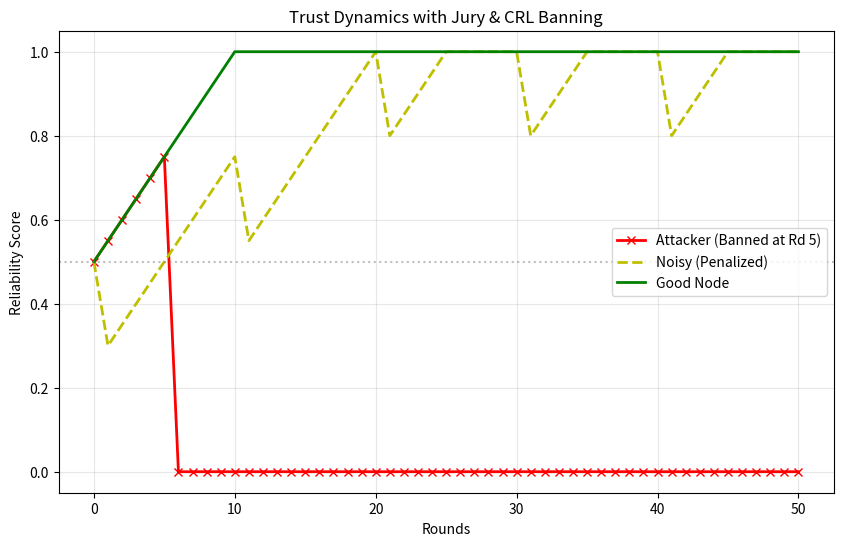

The script that saved this image:
import numpy as np
import matplotlib.pyplot as plt

# --- Constants ---
ALPHA = 0.05      # Reward for good behavior
BETA = 0.20       # Penalty for minor issues (packet loss, etc)
TAU_SIM = 0.5     # Cosine Similarity Threshold
TAU_NORM = 2.0    # Norm Threshold (relative to Sink's norm)
ROUNDS = 50

# --- Setup Clients ---
# 0: Malicious Attacker (Tries to poison)
# 1: Noisy Client (Good intent, but bad data/connection)
# 2: Good Client (Always reliable)
client_ids = [0, 1, 2]
scores = {i: [0.5] for i in client_ids}
crl_list = set() # Certificate Revocation List (The Ban List)

def run_simulation():
    for t in range(ROUNDS):
        for client in client_ids:
            # 1. Check if Banned
            if client in crl_list:
                scores[client].append(0.0) # Stay dead
                continue

            prev = scores[client][-1]
            
            # 2. Simulate Behavior
            # -- Attacker tries a massive poisoning attack at Round 5 --
            if client == 0:
                if t >= 5: 
                    sim_score = -0.8  # Opposite direction
                    norm_val = 5.0    # Exploding gradient
                else:
                    sim_score = 0.6   # Acting normal initially
                    norm_val = 1.0

            # -- Noisy Client has random network drops --
            elif client == 1:
                norm_val = 1.0
                if t % 10 == 0: sim_score = 0.3 # Packet corruption
                else: sim_score = 0.85
            
            # -- Good Client --
            else:
                sim_score = 0.95
                norm_val = 1.0

            # 3. The Logic (Algorithm 1)
            # Check Norm & Similarity
            if norm_val > TAU_NORM or sim_score < TAU_SIM:
                # --- JURY TRIGGERED ---
                # In simulation: Attacker is guilty, Noisy is innocent (just penalized)
                if client == 0:
                    # Jury finds GUILTY -> BAN
                    crl_list.add(client)
                    new_score = 0.0
                else:
                    # Jury finds INNOCENT (Bad data, not malicious) -> Penalty only
                    new_score = max(0, prev - BETA)
            else:
                # Reward
                new_score = min(1.0, prev + ALPHA)
            
            scores[client].append(new_score)

    # --- Plotting ---
    plt.figure(figsize=(10, 6))
    plt.plot(scores[0], 'r-x', label='Attacker (Banned at Rd 5)', linewidth=2)
    plt.plot(scores[1], 'y--', label='Noisy (Penalized)', linewidth=2)
    plt.plot(scores[2], 'g-', label='Good Node', linewidth=2)
    
    plt.title('Trust Dynamics with Jury & CRL Banning')
    plt.xlabel('Rounds')
    plt.ylabel('Reliability Score')
    plt.axhline(0.5, color='gray', linestyle=':', alpha=0.5)
    plt.legend()
    plt.grid(True, alpha=0.3)
    plt.show()

if __name__ == "__main__":
    run_simulation()
